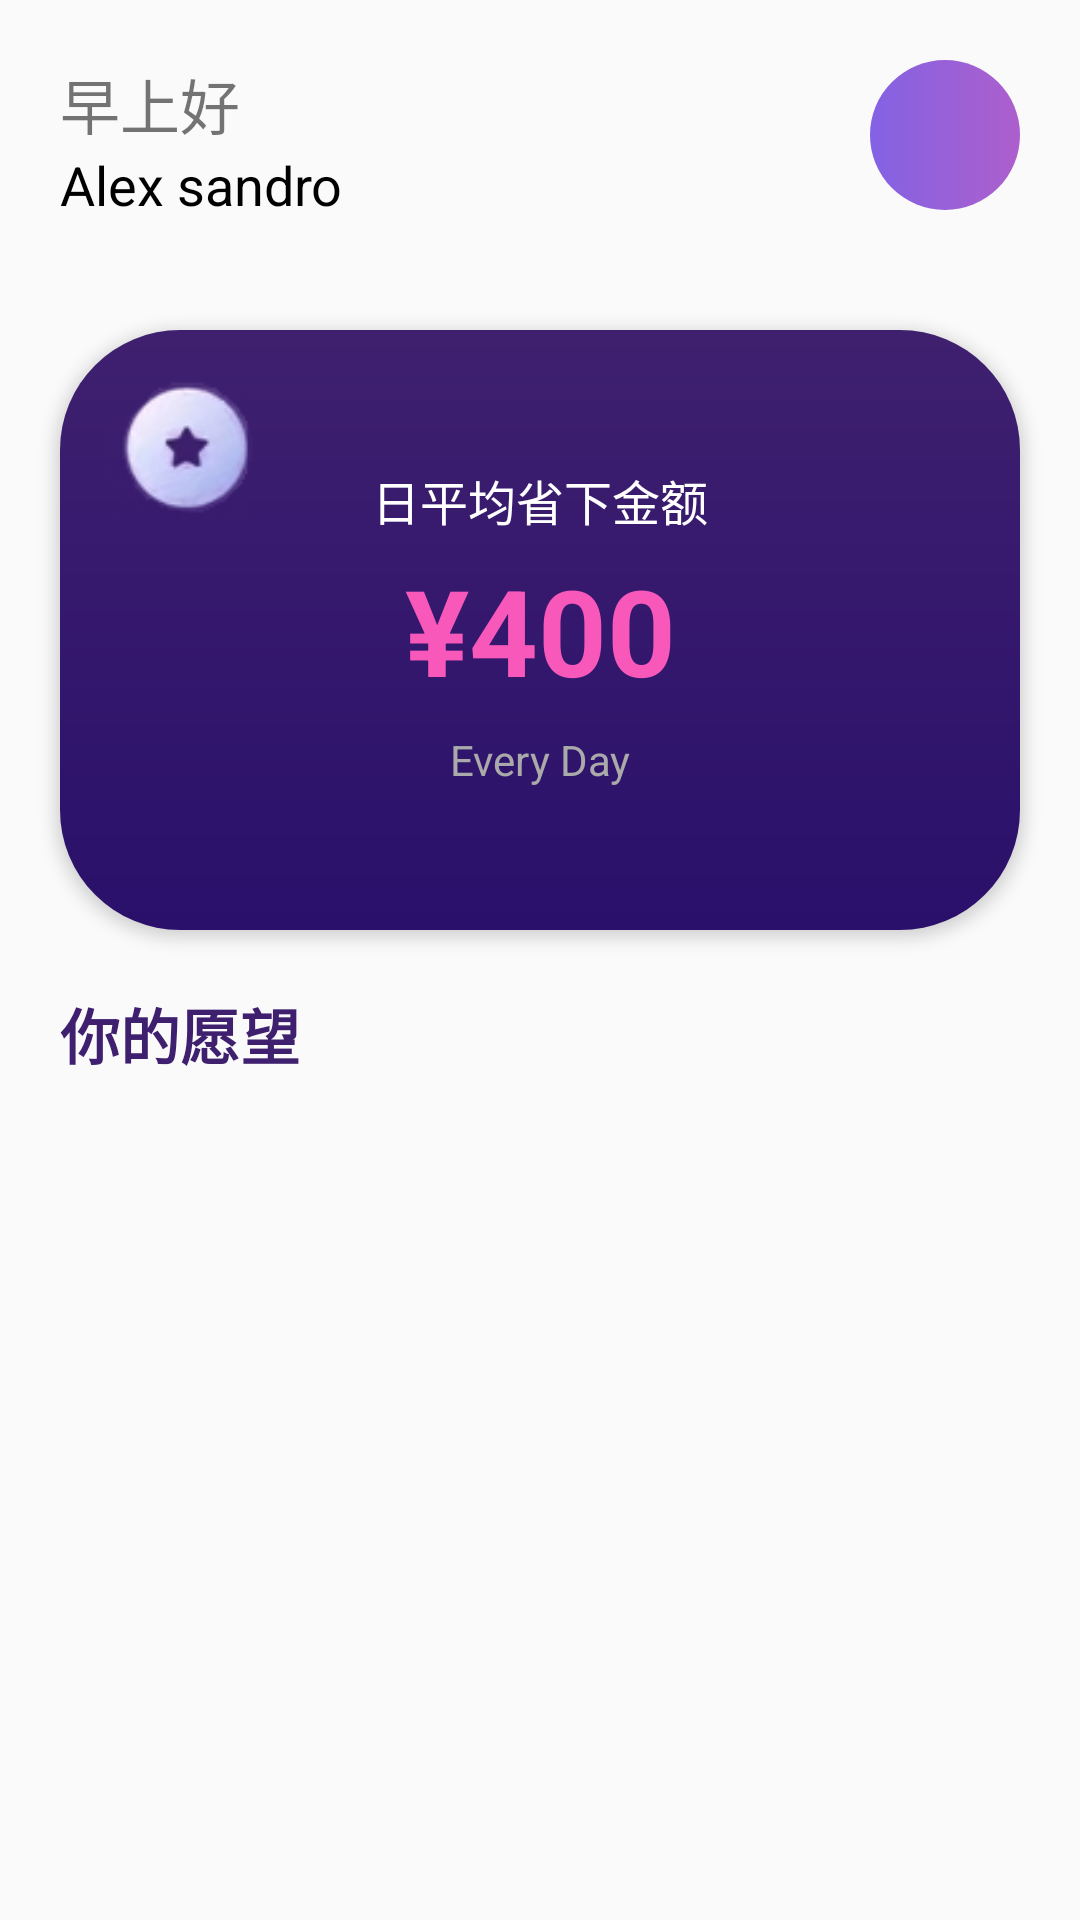

The Android layout XML behind this screen, and the referenced resources:
<!-- AndroidManifest.xml: application theme AppTheme -->
<!-- res/layout/wish_head.xml -->
<?xml version="1.0" encoding="utf-8"?>
<LinearLayout
    android:orientation="vertical"
    xmlns:android="http://schemas.android.com/apk/res/android" android:layout_width="match_parent"
    android:layout_height="wrap_content">
    <RelativeLayout
        android:layout_margin="20dp"
        android:layout_height="50dp"
        android:layout_width="match_parent">
        <LinearLayout
            android:orientation="vertical"
            android:layout_width="wrap_content"
            android:layout_height="match_parent">
            <TextView
                android:textSize="20sp"
                android:id="@+id/hello_text"
                android:text="早上好"
                android:layout_width="wrap_content"
                android:layout_height="wrap_content"/>
            <TextView
                android:id="@+id/name_text"
                android:textColor="#000"
                android:textSize="18sp"
                android:text="Alex sandro"
                android:layout_width="wrap_content"
                android:layout_height="wrap_content"/>
        </LinearLayout>
        <LinearLayout
            android:layout_alignParentEnd="true"
            android:background="@drawable/radius_button"
            android:layout_height="50dp"
            android:layout_width="50dp">
        </LinearLayout>
    </RelativeLayout>
    <RelativeLayout
        android:elevation="3dp"
        android:layout_gravity="center"
        android:layout_margin="20dp"
        android:background="@drawable/card_bg"
        android:layout_width="match_parent"
        android:layout_height="200dp">
        <ImageView
            android:layout_margin="5dp"
            android:src="@mipmap/star"
            android:layout_height="50dp"
            android:layout_width="50dp"/>
        <LinearLayout
            android:orientation="vertical"
            android:layout_centerInParent="true"
            android:layout_width="wrap_content"
            android:layout_height="120dp">
            <TextView
                android:gravity="center"
                android:textSize="16sp"
                android:textColor="#fff"
                android:text="日平均省下金额"
                android:layout_height="0dp"
                android:layout_weight="1"
                android:layout_width="match_parent"/>
            <TextView
                android:id="@+id/aver_num"
                android:textStyle="bold"
                android:gravity="center"
                android:textSize="40sp"
                android:text="¥400"
                android:textColor="@color/font_color_1"
                android:layout_width="match_parent"
                android:layout_height="wrap_content"/>
            <TextView
                android:gravity="center"
                android:text="Every Day"
                android:textColor="@android:color/darker_gray"
                android:layout_weight="1"
                android:layout_height="0dp"
                android:layout_width="match_parent"/>
        </LinearLayout>
    </RelativeLayout>
    <TextView
        android:layout_marginBottom="20dp"
        android:layout_marginStart="20dp"
        android:textStyle="bold"
        android:textSize="20sp"
        android:textColor="@color/dark_blue"
        android:text="你的愿望"
        android:layout_height="wrap_content"
        android:layout_width="wrap_content"/>
</LinearLayout>
<!-- resources referenced by this layout -->
<resources>
  <color name="dark_blue">#3F206F</color>
  <color name="font_color_1">#F858B9</color>
  <!-- drawable card_bg (drawable) -->
  <?xml version="1.0" encoding="utf-8"?>
  <shape
      xmlns:android="http://schemas.android.com/apk/res/android"
      android:shape="rectangle">
      
      <gradient android:startColor="@color/bgColor2"
          android:endColor="@color/dark_blue"
          android:angle="90"/>
      
      
      
      <corners android:radius="40dp" />
      
      <padding
          android:left="10dp"
          android:top="10dp"
          android:right="10dp"
          android:bottom="10dp"
          />
  </shape>
  <!-- drawable radius_button (drawable) -->
  <?xml version="1.0" encoding="utf-8"?>
  <shape xmlns:android="http://schemas.android.com/apk/res/android"    android:shape= "oval" >
      <gradient android:startColor="@color/light_purple"
          android:endColor="@color/dark_purple"
          android:angle="180"/>
      <size android:width= "20dp"
          android:height= "20dp" />
  </shape>
  <!-- mipmap star: png bitmap (mipmap-xhdpi, 6972 bytes) -->
  <style name="AppTheme" parent="Theme.Design.Light.NoActionBar">
          
          <item name="colorPrimary">@color/colorPrimary</item>
          <item name="colorAccent">@color/colorAccent</item>
      </style>
  <color name="bgColor2">#2A106B</color>
  <color name="light_purple">#AD5FCC</color>
  <color name="dark_purple">#8362E4</color>
  <color name="colorPrimary">#6200EE</color>
  <color name="colorAccent">#03DAC5</color>
</resources>
